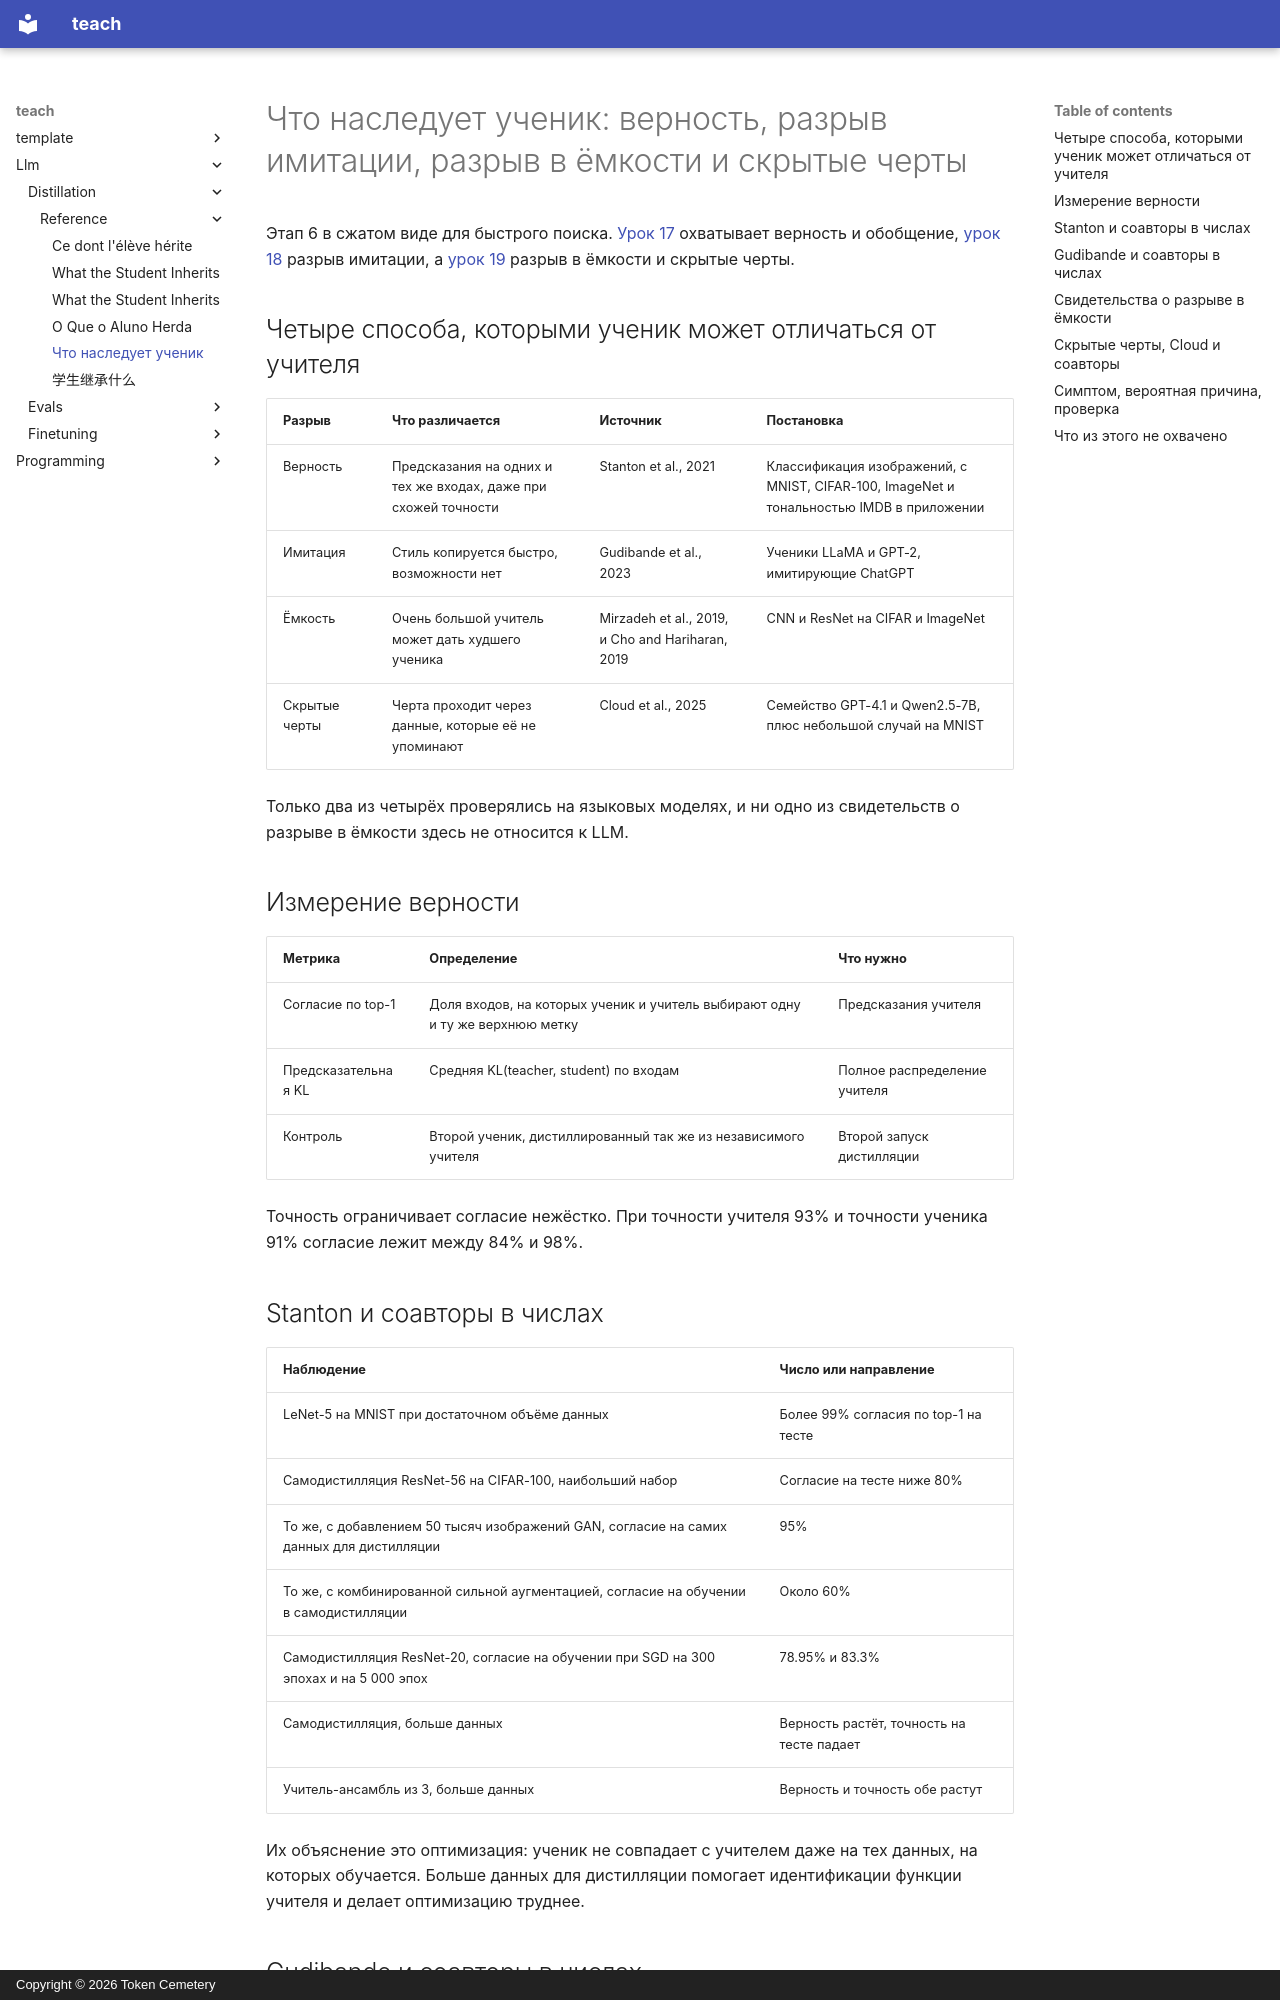

repository: TokenCemetery/teach · page: llm/distillation/reference/what-the-student-inherits.ru/index.html · generator: mkdocs · copyright: Copyright © 2026 Token Cemetery

---
title: "Что наследует ученик"
description: "Верность, разрыв имитации, разрыв в ёмкости и непреднамеренные черты, с постановкой и числами каждого источника"
type: reference
---

# Что наследует ученик: верность, разрыв имитации, разрыв в ёмкости и скрытые черты

Этап 6 в сжатом виде для быстрого поиска. [Урок 17](../lessons/0017-fidelity-and-generalization.md) охватывает верность и обобщение, [урок 18](../lessons/0018-the-imitation-gap.md) разрыв имитации, а [урок 19](../lessons/0019-capacity-gap-and-hidden-traits.md) разрыв в ёмкости и скрытые черты.

## Четыре способа, которыми ученик может отличаться от учителя

| Разрыв | Что различается | Источник | Постановка |
|---|---|---|---|
| Верность | Предсказания на одних и тех же входах, даже при схожей точности | Stanton et al., 2021 | Классификация изображений, с MNIST, CIFAR-100, ImageNet и тональностью IMDB в приложении |
| Имитация | Стиль копируется быстро, возможности нет | Gudibande et al., 2023 | Ученики LLaMA и GPT-2, имитирующие ChatGPT |
| Ёмкость | Очень большой учитель может дать худшего ученика | Mirzadeh et al., 2019, и Cho and Hariharan, 2019 | CNN и ResNet на CIFAR и ImageNet |
| Скрытые черты | Черта проходит через данные, которые её не упоминают | Cloud et al., 2025 | Семейство GPT-4.1 и Qwen2.5-7B, плюс небольшой случай на MNIST |

Только два из четырёх проверялись на языковых моделях, и ни одно из свидетельств о разрыве в ёмкости здесь не относится к LLM.

## Измерение верности

| Метрика | Определение | Что нужно |
|---|---|---|
| Согласие по top-1 | Доля входов, на которых ученик и учитель выбирают одну и ту же верхнюю метку | Предсказания учителя |
| Предсказательная KL | Средняя KL(teacher, student) по входам | Полное распределение учителя |
| Контроль | Второй ученик, дистиллированный так же из независимого учителя | Второй запуск дистилляции |

Точность ограничивает согласие нежёстко. При точности учителя 93% и точности ученика 91% согласие лежит между 84% и 98%.

## Stanton и соавторы в числах

| Наблюдение | Число или направление |
|---|---|
| LeNet-5 на MNIST при достаточном объёме данных | Более 99% согласия по top-1 на тесте |
| Самодистилляция ResNet-56 на CIFAR-100, наибольший набор | Согласие на тесте ниже 80% |
| То же, с добавлением 50 тысяч изображений GAN, согласие на самих данных для дистилляции | 95% |
| То же, с комбинированной сильной аугментацией, согласие на обучении в самодистилляции | Около 60% |
| Самодистилляция ResNet-20, согласие на обучении при SGD на 300 эпохах и на 5 000 эпох | 78.95% и 83.3% |
| Самодистилляция, больше данных | Верность растёт, точность на тесте падает |
| Учитель-ансамбль из 3, больше данных | Верность и точность обе растут |

Их объяснение это оптимизация: ученик не совпадает с учителем даже на тех данных, на которых обучается. Больше данных для дистилляции помогает идентификации функции учителя и делает оптимизацию труднее.
